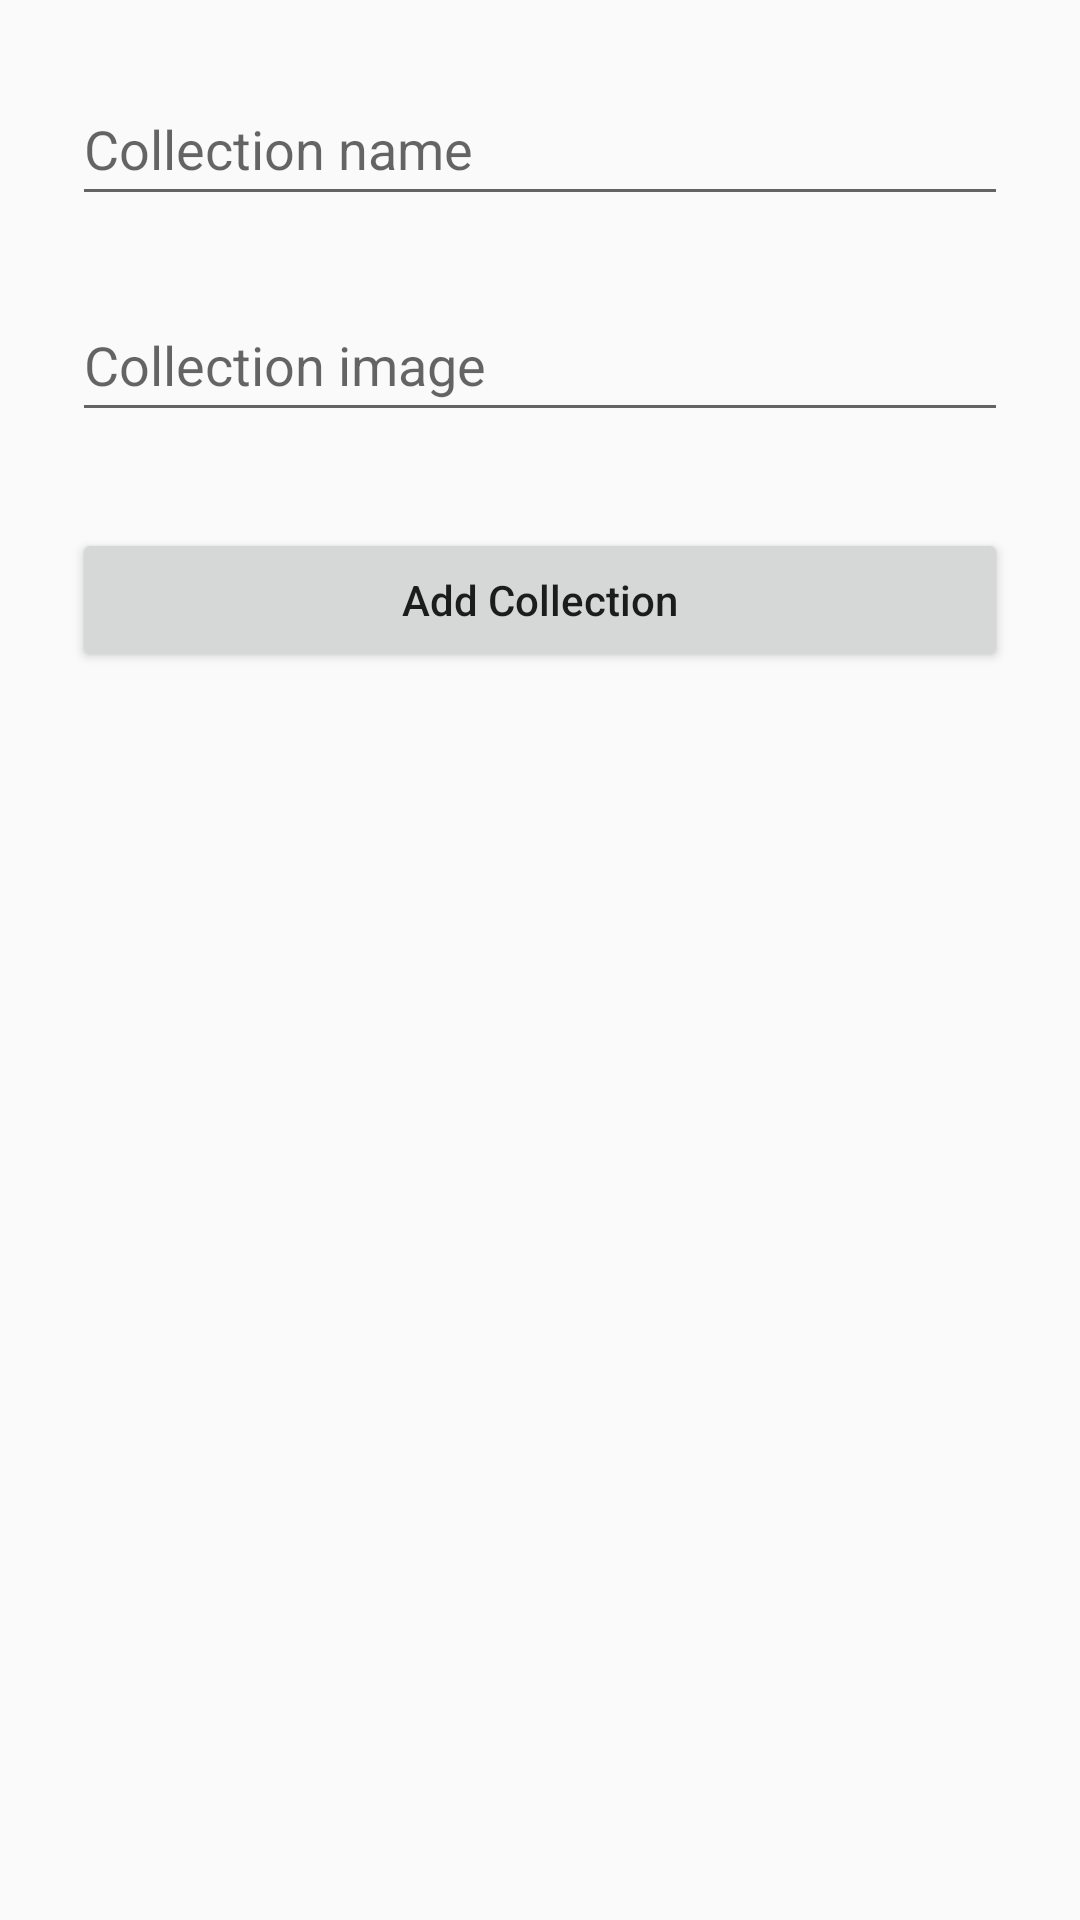

Reconstruct the res/layout file that produces this screen, plus the resources it refers to.
<!-- AndroidManifest.xml: application theme Theme.SkyEx -->
<!-- res/layout/activity_add_collection.xml -->
<?xml version="1.0" encoding="utf-8"?>
<androidx.constraintlayout.widget.ConstraintLayout xmlns:android="http://schemas.android.com/apk/res/android"
    xmlns:app="http://schemas.android.com/apk/res-auto"
    xmlns:tools="http://schemas.android.com/tools"
    android:layout_width="match_parent"
    android:layout_height="match_parent"
    tools:context=".AddCollectionActivity">

    <EditText
        android:id="@+id/edtCollectionName"
        android:layout_width="0dp"
        android:layout_height="wrap_content"
        android:layout_marginStart="24dp"
        android:layout_marginTop="24dp"
        android:layout_marginEnd="24dp"
        android:ems="10"
        android:hint="Collection name"
        android:inputType="textPersonName"
        android:minHeight="48dp"
        app:layout_constraintEnd_toEndOf="parent"
        app:layout_constraintStart_toStartOf="parent"
        app:layout_constraintTop_toTopOf="parent" />

    <EditText
        android:id="@+id/editCollectionImage"
        android:layout_width="0dp"
        android:layout_height="wrap_content"
        android:layout_marginStart="24dp"
        android:layout_marginTop="24dp"
        android:layout_marginEnd="24dp"
        android:ems="10"
        android:hint="Collection image"
        android:inputType="textPersonName"
        android:minHeight="48dp"
        app:layout_constraintEnd_toEndOf="parent"
        app:layout_constraintStart_toStartOf="parent"
        app:layout_constraintTop_toBottomOf="@+id/edtCollectionName" />

    <Button
        android:id="@+id/btnAddCollection"
        android:layout_width="0dp"
        android:layout_height="wrap_content"
        android:layout_marginStart="24dp"
        android:layout_marginTop="32dp"
        android:layout_marginEnd="24dp"
        android:text="Add Collection"
        android:textAllCaps="false"
        app:layout_constraintEnd_toEndOf="parent"
        app:layout_constraintStart_toStartOf="parent"
        app:layout_constraintTop_toBottomOf="@+id/editCollectionImage" />
</androidx.constraintlayout.widget.ConstraintLayout>
<!-- resources referenced by this layout -->
<resources>
  <style name="Theme.SkyEx" parent="Theme.AppCompat.Light.NoActionBar">
          
          <item name="colorPrimary">@color/black</item>
          <item name="colorPrimaryVariant">@color/black</item>
          <item name="colorOnPrimary">@color/white</item>
          
          <item name="colorSecondary">@color/teal_200</item>
          <item name="colorSecondaryVariant">@color/teal_700</item>
          <item name="colorOnSecondary">@color/black</item>
          
          <item name="android:statusBarColor" tools:targetApi="l">?attr/colorPrimaryVariant</item>
          
      </style>
  <color name="black">#FF000000</color>
  <color name="white">#FFFFFFFF</color>
  <color name="teal_200">#FF03DAC5</color>
  <color name="teal_700">#FF018786</color>
</resources>
